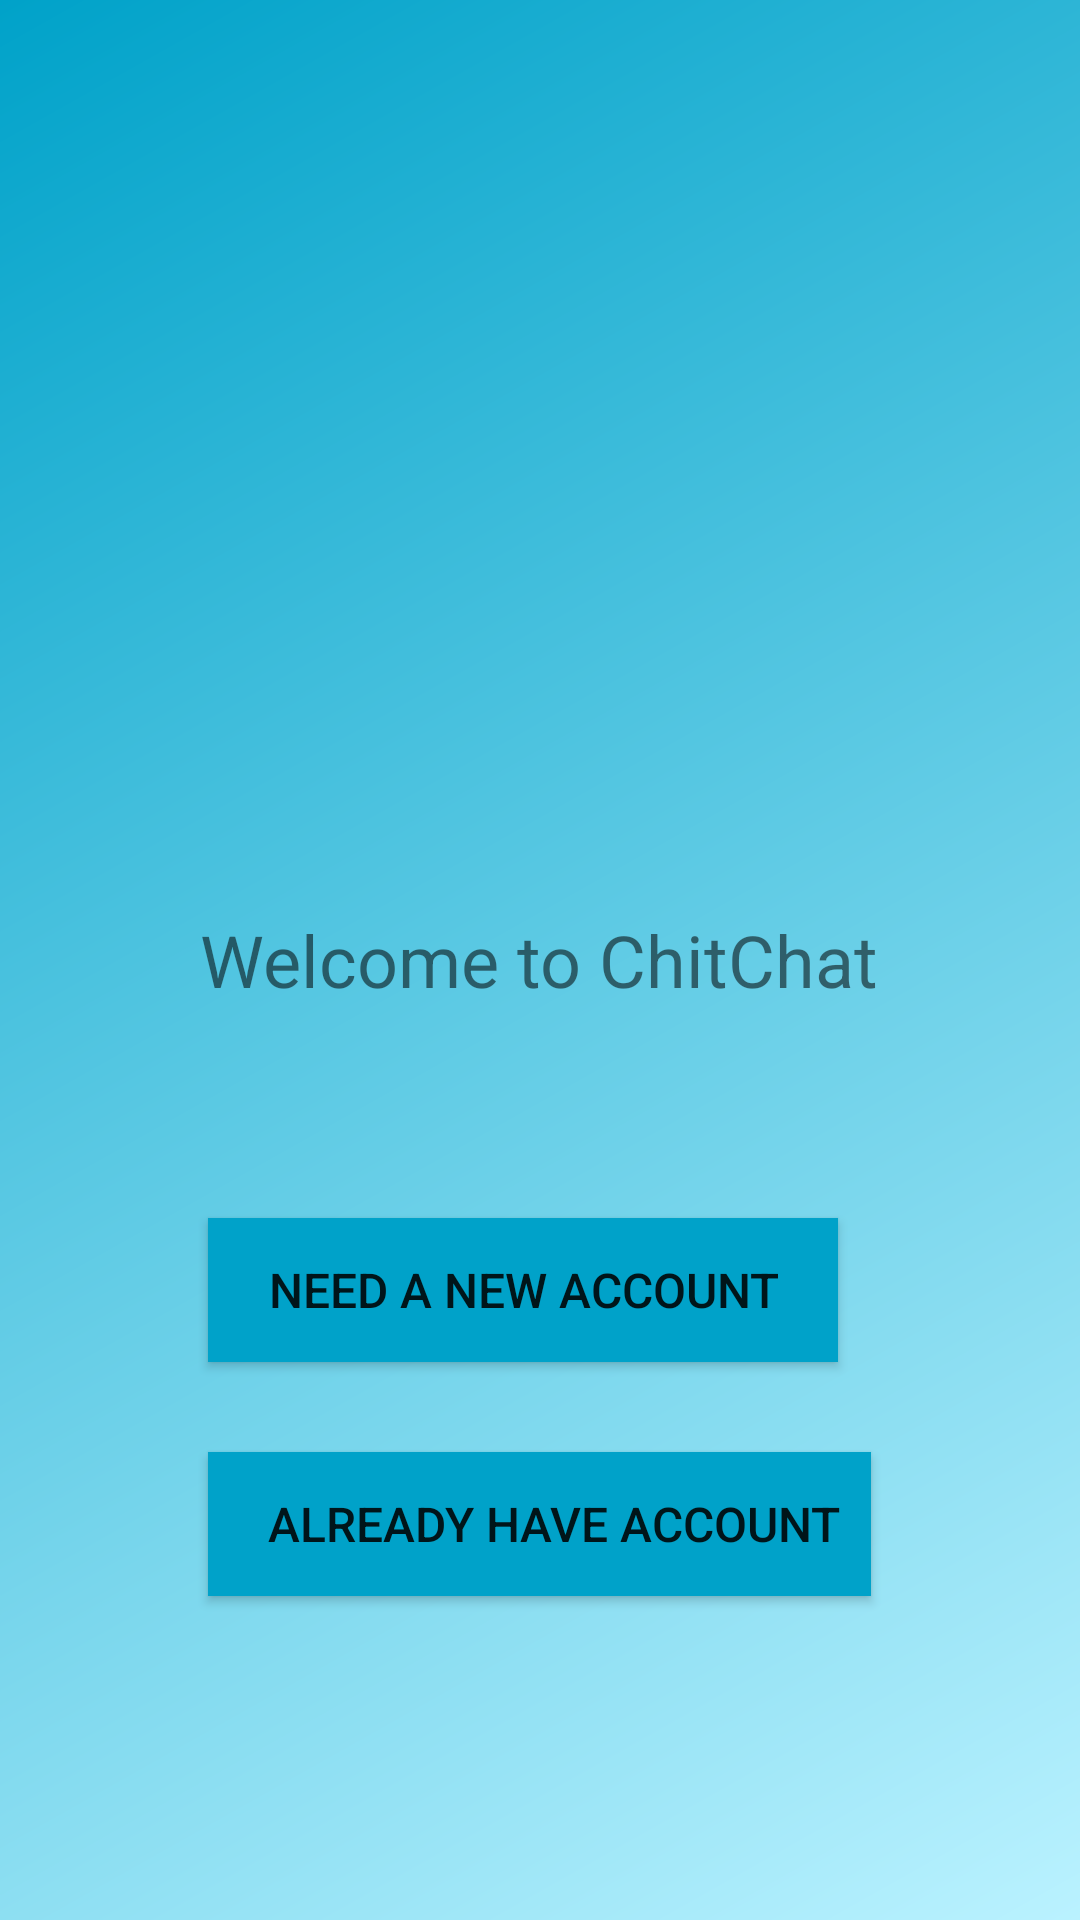

This screen was rendered from an Android layout file. Write that file and the resources it references.
<!-- AndroidManifest.xml: application theme AppTheme -->
<!-- res/layout/activity_start.xml -->
<?xml version="1.0" encoding="utf-8"?>
<RelativeLayout xmlns:android="http://schemas.android.com/apk/res/android"
    xmlns:app="http://schemas.android.com/apk/res-auto"
    xmlns:tools="http://schemas.android.com/tools"
    android:layout_width="match_parent"
    android:layout_height="match_parent"
    tools:context=".start"
    android:background="@drawable/gradient"
  >

    <TextView
        android:id="@+id/textView"
        android:layout_width="wrap_content"
        android:layout_height="wrap_content"
        android:layout_centerHorizontal="true"
        android:layout_centerVertical="true"
        android:text="Welcome to ChitChat"
        android:textSize="24sp" />

    <Button
        android:id="@+id/start_reg_button"
        android:layout_width="wrap_content"
        android:layout_height="wrap_content"
        android:layout_alignStart="@+id/start_login_button"
        android:layout_alignParentBottom="true"
        android:layout_marginBottom="186dp"
        android:background="@color/colorPrimary"
        android:paddingLeft="20dp"

        android:paddingRight="20dp"
        android:text="@string/need_a_new_account"
        android:textSize="16dp" />


    <Button
        android:id="@+id/start_login_button"
        android:layout_width="wrap_content"
        android:layout_height="wrap_content"
        android:layout_alignParentBottom="true"
        android:layout_centerHorizontal="true"
        android:layout_marginBottom="108dp"
        android:background="@color/colorPrimaryDark"
        android:paddingLeft="20dp"


        android:paddingRight="10dp"
        android:text="ALREADY HAVE ACCOUNT"
        android:textSize="16dp" />

    <ImageView
        android:id="@+id/imageView"
        android:layout_width="200dp"
        android:layout_height="200dp"
        android:layout_alignParentTop="true"
        android:layout_centerHorizontal="true"
        android:layout_marginTop="66dp"
        app:srcCompat="@drawable/logo"
        android:layout_above="@id/textView"/>
</RelativeLayout>
<!-- resources referenced by this layout -->
<resources>
  <color name="colorPrimary">#00a2c9</color>
  <color name="colorPrimaryDark">#00a2c9</color>
  <!-- drawable gradient (drawable) -->
  <shape xmlns:android="http://schemas.android.com/apk/res/android" android:shape="rectangle" >
      <gradient
          android:endColor="#00a2c9"
  
          android:startColor="#baf2ff"
          android:angle="135"/>
      <corners
          android:radius="0dp"/>
  
  
  
  </shape>
  <string name="need_a_new_account">NEED A NEW ACCOUNT</string>
  <style name="AppTheme" parent="Theme.AppCompat.Light.NoActionBar">
          
          <item name="colorPrimary">@color/colorPrimary</item>
          <item name="colorPrimaryDark">@color/colorPrimaryDark</item>
          <item name="colorAccent">@color/colorAccent</item>
      </style>
  <color name="colorAccent">#00a2c9</color>
</resources>
